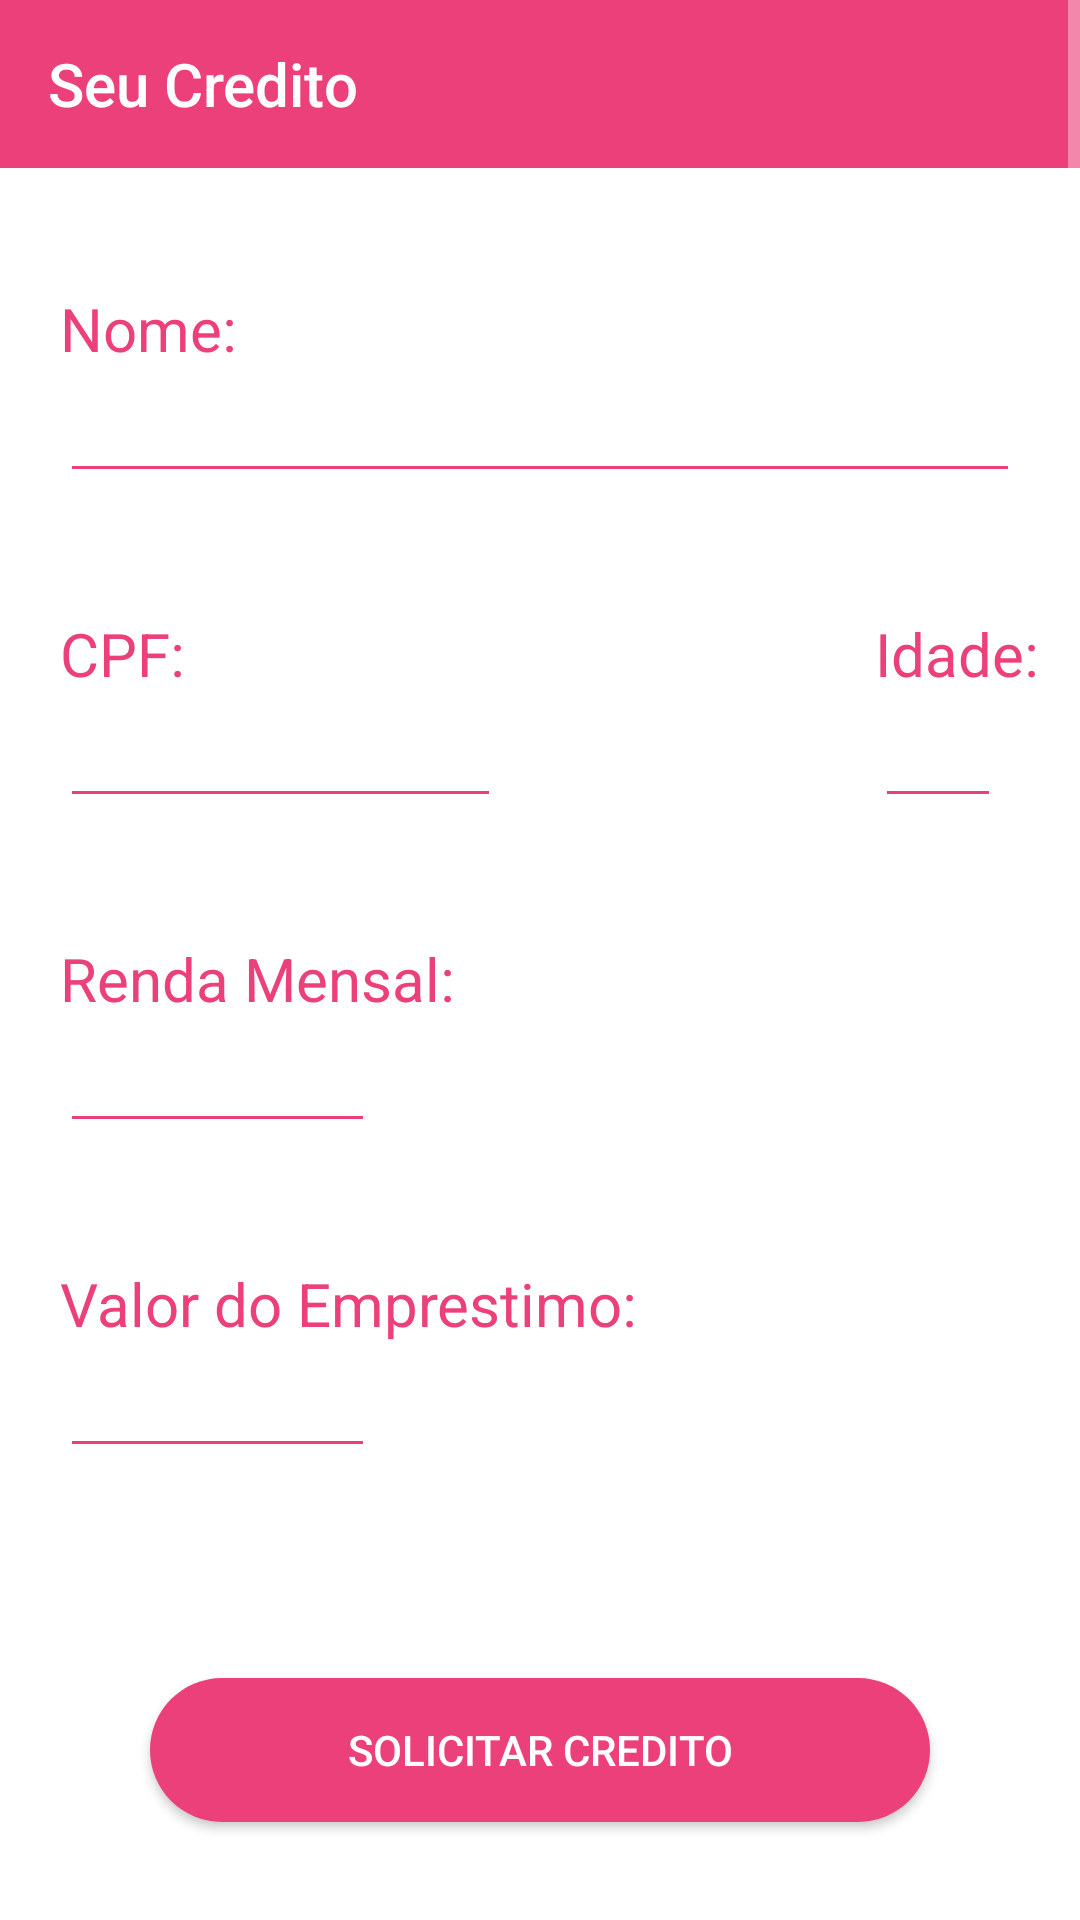

The Android layout XML behind this screen, and the referenced resources:
<!-- AndroidManifest.xml: application theme Theme.SeuCredito -->
<!-- res/layout/activity_solicitacao.xml -->
<?xml version="1.0" encoding="utf-8"?>
<ScrollView xmlns:android="http://schemas.android.com/apk/res/android"
    xmlns:app="http://schemas.android.com/apk/res-auto"
    xmlns:tools="http://schemas.android.com/tools"
    android:layout_width="match_parent"
    android:layout_height="match_parent"
    android:background="@color/white"
    tools:context=".SolicitacaoActivity">

    <androidx.constraintlayout.widget.ConstraintLayout
        android:layout_width="match_parent"
        android:layout_height="match_parent"
        android:background="@color/white">

        <LinearLayout
            android:id="@+id/lnl_toolbar"
            android:layout_width="match_parent"
            android:layout_height="wrap_content"
            app:layout_constraintEnd_toEndOf="parent"
            app:layout_constraintStart_toStartOf="parent"
            app:layout_constraintTop_toTopOf="parent">

            <ImageButton
                android:id="@+id/btn_voltar"
                android:layout_width="wrap_content"
                android:layout_height="match_parent"
                android:background="@color/standard_color_light"
                android:src="@drawable/ic_baseline_arrow_back_24"
                android:layout_gravity="center"/>

            <androidx.appcompat.widget.Toolbar
                android:id="@+id/toolbar"
                android:layout_width="match_parent"
                android:layout_height="match_parent"
                app:title="@string/app_name"
                android:background="@color/standard_color_light" />
        </LinearLayout>

        <TextView
            android:id="@+id/txt_nome"
            style="@style/TextViewForm"
            android:maxLength="50"
            android:text="Nome: "
            app:layout_constraintStart_toStartOf="parent"
            app:layout_constraintTop_toBottomOf="@+id/lnl_toolbar" />

        <EditText
            android:id="@+id/edt_nome"
            android:layout_width="match_parent"
            android:layout_height="wrap_content"
            android:layout_marginStart="20dp"
            android:layout_marginEnd="20dp"
            android:backgroundTint="@color/standard_color_light"
            android:textColor="@color/standard_color_light"
            app:layout_constraintEnd_toEndOf="parent"
            app:layout_constraintStart_toStartOf="parent"
            app:layout_constraintTop_toBottomOf="@+id/txt_nome" />

        <TextView
            android:id="@+id/txt_cpf"
            style="@style/TextViewForm"
            android:text="CPF:"
            app:layout_constraintStart_toStartOf="parent"
            app:layout_constraintTop_toBottomOf="@+id/edt_nome" />

        <EditText
            android:id="@+id/edt_cpf"
            android:layout_width="wrap_content"
            android:layout_height="wrap_content"
            android:backgroundTint="@color/standard_color_light"
            android:ems="7"
            android:inputType="number"
            android:maxLength="11"
            android:textColor="@color/standard_color_light"
            app:layout_constraintStart_toStartOf="@+id/txt_cpf"
            app:layout_constraintTop_toBottomOf="@+id/txt_cpf" />

        <TextView
            android:id="@+id/txt_idade"
            android:layout_width="wrap_content"
            android:layout_height="wrap_content"
            android:layout_marginStart="230dp"
            android:layout_marginTop="40dp"
            android:backgroundTint="@color/standard_color_light"
            android:text="Idade:"
            android:textColor="@color/standard_color_light"
            android:textSize="20sp"
            app:layout_constraintStart_toEndOf="@+id/txt_cpf"
            app:layout_constraintTop_toBottomOf="@+id/edt_nome" />

        <EditText
            android:id="@+id/edt_idade"
            android:layout_width="wrap_content"
            android:layout_height="wrap_content"
            android:backgroundTint="@color/standard_color_light"
            android:ems="2"
            android:inputType="number"
            android:maxLength="2"
            android:textAlignment="center"
            android:textColor="@color/standard_color_light"
            app:layout_constraintStart_toStartOf="@id/txt_idade"
            app:layout_constraintTop_toBottomOf="@+id/txt_idade" />

        <TextView
            android:id="@+id/txt_renda_mensal"
            style="@style/TextViewForm"
            android:text="Renda Mensal:"
            app:layout_constraintStart_toStartOf="parent"
            app:layout_constraintTop_toBottomOf="@+id/edt_cpf" />

        <EditText
            android:id="@+id/edt_renda_mensal"
            android:layout_width="wrap_content"
            android:layout_height="wrap_content"
            android:backgroundTint="@color/standard_color_light"
            android:ems="5"
            android:inputType="numberDecimal"
            android:textColor="@color/standard_color_light"
            app:layout_constraintStart_toStartOf="@+id/txt_renda_mensal"
            app:layout_constraintTop_toBottomOf="@+id/txt_renda_mensal" />

        <TextView
            android:id="@+id/txt_valor_emprestimo"
            style="@style/TextViewForm"
            android:text="Valor do Emprestimo:"
            app:layout_constraintStart_toStartOf="parent"
            app:layout_constraintTop_toBottomOf="@+id/edt_renda_mensal" />

        <EditText
            android:id="@+id/edt_valor_emprestimo"
            android:layout_width="wrap_content"
            android:layout_height="wrap_content"
            android:backgroundTint="@color/standard_color_light"
            android:ems="5"
            android:inputType="numberDecimal"
            android:textColor="@color/standard_color_light"
            app:layout_constraintStart_toStartOf="@+id/txt_valor_emprestimo"
            app:layout_constraintTop_toBottomOf="@+id/txt_valor_emprestimo" />

        <Button
            android:id="@+id/btn_oferta_credito"
            android:layout_width="match_parent"
            android:layout_height="wrap_content"
            android:layout_marginStart="50dp"
            android:layout_marginTop="70dp"
            android:layout_marginEnd="50dp"
            android:layout_marginBottom="45dp"
            android:background="@drawable/bg_standard_button"
            android:text="Solicitar Credito"
            android:textColor="@color/white"
            app:layout_constraintBottom_toBottomOf="parent"
            app:layout_constraintEnd_toEndOf="parent"
            app:layout_constraintStart_toStartOf="parent"
            app:layout_constraintTop_toBottomOf="@+id/edt_valor_emprestimo" />
    </androidx.constraintlayout.widget.ConstraintLayout>

</ScrollView>
<!-- resources referenced by this layout -->
<resources>
  <color name="standard_color_light">#ec407a</color>
  <color name="white">#FFFFFFFF</color>
  <!-- drawable bg_standard_button (drawable) -->
  <?xml version="1.0" encoding="utf-8"?>
  <shape xmlns:android="http://schemas.android.com/apk/res/android">
      <solid android:color="@color/standard_color_light" />
      <corners android:radius="30dp"/>
  </shape>
  <string name="app_name">Seu Credito</string>
  <style name="TextViewForm">
          <item name="android:layout_width">wrap_content</item>
          <item name="android:layout_height">wrap_content</item>
          <item name="android:layout_marginStart">20dp</item>
          <item name="android:layout_marginTop">40dp</item>
          <item name="android:layout_marginEnd">20dp</item>
          <item name="android:textSize">20sp</item>
          <item name="android:textColor">@color/standard_color_light</item>
      </style>
  <style name="Theme.SeuCredito" parent="Theme.AppCompat.NoActionBar">
          
          <item name="colorPrimary">@color/standard_color</item>
          <item name="colorPrimaryVariant">@color/standard_color_light</item>
          <item name="colorOnPrimary">@color/white</item>
          <item name="colorOnSecondary">@color/black</item>
          
          <item name="android:statusBarColor" tools:targetApi="l">?attr/colorPrimaryVariant</item>
          
      </style>
  <color name="standard_color">#F50057</color>
  <color name="black">#FF000000</color>
</resources>
